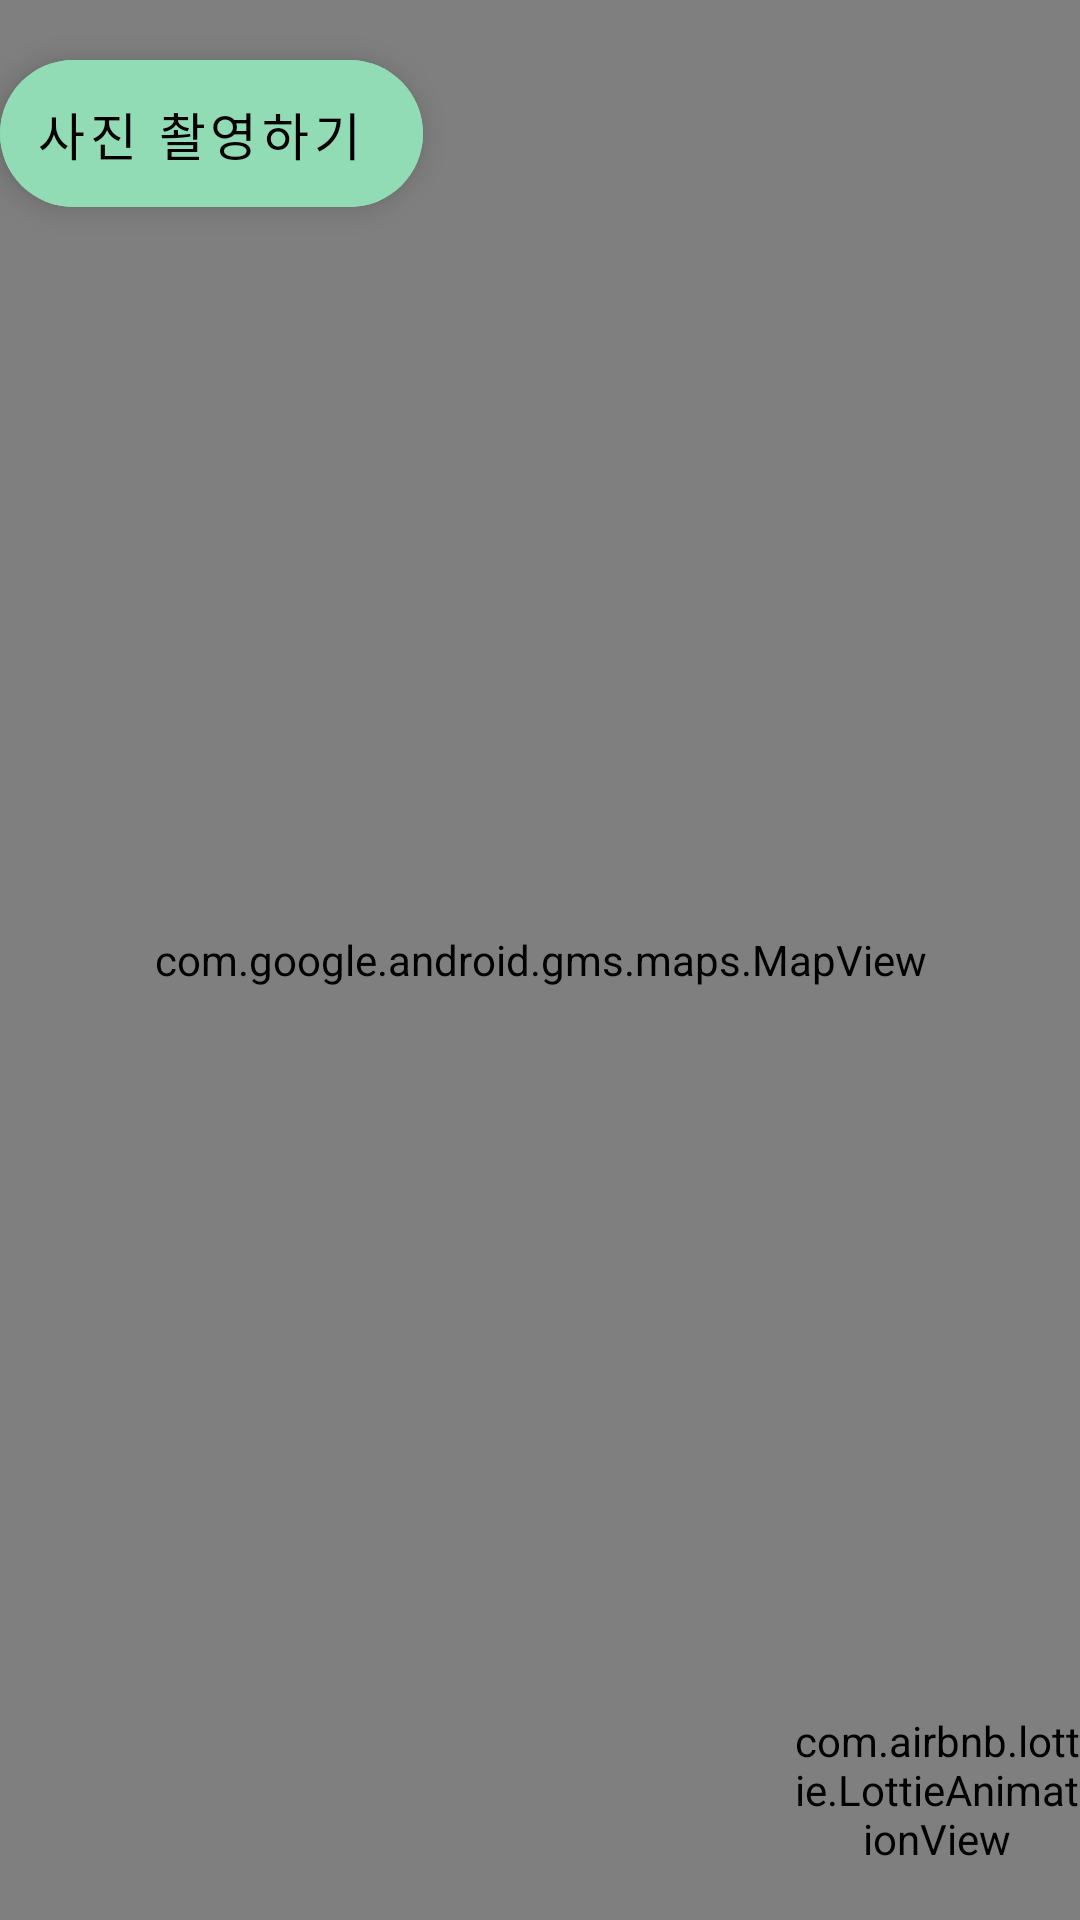

Produce the Android XML layout that renders to this screen, including the resource entries it uses.
<!-- AndroidManifest.xml: application theme Theme.Porject -->
<!-- res/layout/fragment_map_view.xml -->
<?xml version="1.0" encoding="utf-8"?>
<FrameLayout xmlns:android="http://schemas.android.com/apk/res/android"
    xmlns:app="http://schemas.android.com/apk/res-auto"
    xmlns:tools="http://schemas.android.com/tools"
    android:layout_width="match_parent"
    android:layout_height="match_parent"
    tools:context=".mapView">

    <androidx.constraintlayout.widget.ConstraintLayout
        android:layout_width="match_parent"
        android:layout_height="match_parent"
        tools:context=".Map.MapViewActivity">


        <com.google.android.gms.maps.MapView
            android:id="@+id/viewMap"
            android:name="com.google.android.gms.maps.MapFragment"
            android:layout_width="match_parent"
            android:layout_height="match_parent"
            tools:layout_editor_absoluteX="0dp"
            tools:layout_editor_absoluteY="0dp" />

        <androidx.appcompat.widget.AppCompatButton
            android:id="@+id/btn_Start"
            android:layout_width="120dp"
            android:layout_height="110dp"
            android:background="@drawable/start"
            app:layout_constraintBottom_toBottomOf="parent"
            app:layout_constraintEnd_toEndOf="parent"
            app:layout_constraintHorizontal_bias="0.498"
            app:layout_constraintStart_toStartOf="parent"
            app:layout_constraintTop_toBottomOf="@+id/chronometer" />

        <androidx.appcompat.widget.AppCompatButton
            android:id="@+id/btn_Stop"
            android:layout_width="120dp"
            android:layout_height="110dp"
            android:background="@drawable/stop"
            android:visibility="invisible"
            app:layout_constraintBottom_toBottomOf="parent"
            app:layout_constraintEnd_toEndOf="parent"
            app:layout_constraintHorizontal_bias="0.498"
            app:layout_constraintStart_toStartOf="parent"
            app:layout_constraintTop_toBottomOf="@+id/chronometer" />
        <com.airbnb.lottie.LottieAnimationView
            android:id="@+id/onGoing"
            android:layout_width="95dp"
            android:layout_height="87dp"
            app:layout_constraintBottom_toBottomOf="parent"
            app:layout_constraintEnd_toEndOf="parent"
            app:lottie_loop="true"
            android:visibility="invisible"
            app:lottie_rawRes="@raw/loading">
        </com.airbnb.lottie.LottieAnimationView>
        <com.airbnb.lottie.LottieAnimationView
            android:id="@+id/onStop"
            android:layout_width="95dp"
            android:layout_height="87dp"
            app:layout_constraintBottom_toBottomOf="parent"
            app:layout_constraintEnd_toEndOf="parent"
            app:lottie_loop="true"
            app:lottie_autoPlay="true"
            app:lottie_rawRes="@raw/onstop">
        </com.airbnb.lottie.LottieAnimationView>
        <com.google.android.material.floatingactionbutton.ExtendedFloatingActionButton
            android:id="@+id/camera"
            android:layout_width="wrap_content"
            android:layout_height="wrap_content"
            android:layout_marginTop="20dp"
            android:text="사진 촬영하기"
            android:textSize="17dp"
            android:fontFamily="@font/ansungtangmyun_bold"
            android:backgroundTint="@color/black_shade_1"
            android:drawableLeft="@drawable/camera"
            app:layout_constraintStart_toStartOf="parent"
            app:layout_constraintTop_toTopOf="parent" />

        <com.airbnb.lottie.LottieAnimationView
            android:id="@+id/locationLoading"
            android:layout_width="95dp"
            android:layout_height="87dp"
            android:visibility="invisible"
            app:layout_constraintBottom_toBottomOf="parent"
            app:layout_constraintEnd_toEndOf="parent"
            app:layout_constraintStart_toStartOf="parent"
            app:lottie_loop="true"
            app:lottie_rawRes="@raw/locationloading"></com.airbnb.lottie.LottieAnimationView>



        <TextView
            android:id="@+id/txtTime"
            android:layout_width="wrap_content"
            android:layout_height="wrap_content"
            android:layout_marginTop="100dp"
            android:text="TextView"
            android:visibility="invisible"
            app:layout_constraintStart_toStartOf="parent"
            app:layout_constraintTop_toTopOf="parent" />

        <TextView
            android:id="@+id/txtLat"
            android:layout_width="wrap_content"
            android:layout_height="wrap_content"
            android:layout_marginTop="30dp"
            android:text="TextView"
            android:visibility="invisible"
            app:layout_constraintStart_toStartOf="parent"
            app:layout_constraintTop_toBottomOf="@+id/txtTime" />

        <TextView
            android:id="@+id/txtLong"
            android:layout_width="wrap_content"
            android:layout_height="wrap_content"
            android:layout_marginTop="30dp"
            android:text="TextView"
            android:visibility="invisible"
            app:layout_constraintStart_toStartOf="parent"
            app:layout_constraintTop_toBottomOf="@+id/txtLat" />

        <Chronometer
            android:id="@+id/chronometer"
            android:layout_width="match_parent"
            android:layout_height="wrap_content"
            android:layout_marginBottom="50dp"
            android:gravity="center_horizontal"
            android:textSize="60dp"
            android:visibility="invisible"
            app:layout_constraintBottom_toBottomOf="parent"
            app:layout_constraintEnd_toEndOf="parent"
            app:layout_constraintStart_toStartOf="parent" />




    </androidx.constraintlayout.widget.ConstraintLayout>


</FrameLayout>
<!-- resources referenced by this layout -->
<resources>
  <color name="black_shade_1">#91DCB5</color>
  <!-- drawable stop: png bitmap (drawable, 203972 bytes) -->
  <style name="Theme.Porject" parent="Theme.MaterialComponents.Light.DarkActionBar">
  
          <item name="windowActionBar">false</item>
          <item name="windowNoTitle">true</item>
  
          
          <item name="colorPrimary">#74BF77</item>
          <item name="colorPrimaryVariant">@color/purple_700</item>
          <item name="colorOnPrimary">@color/white</item>
          
          <item name="colorSecondary">@color/teal_200</item>
          <item name="colorSecondaryVariant">@color/teal_700</item>
          <item name="colorOnSecondary">@color/black</item>
          
          <item name="android:statusBarColor" tools:targetApi="l">#8BC34A</item>
          
      </style>
  <color name="purple_700">#FF3700B3</color>
  <color name="white">#FFFFFFFF</color>
  <color name="teal_200">#FF03DAC5</color>
  <color name="teal_700">#FF018786</color>
  <color name="black">#FF000000</color>
</resources>
